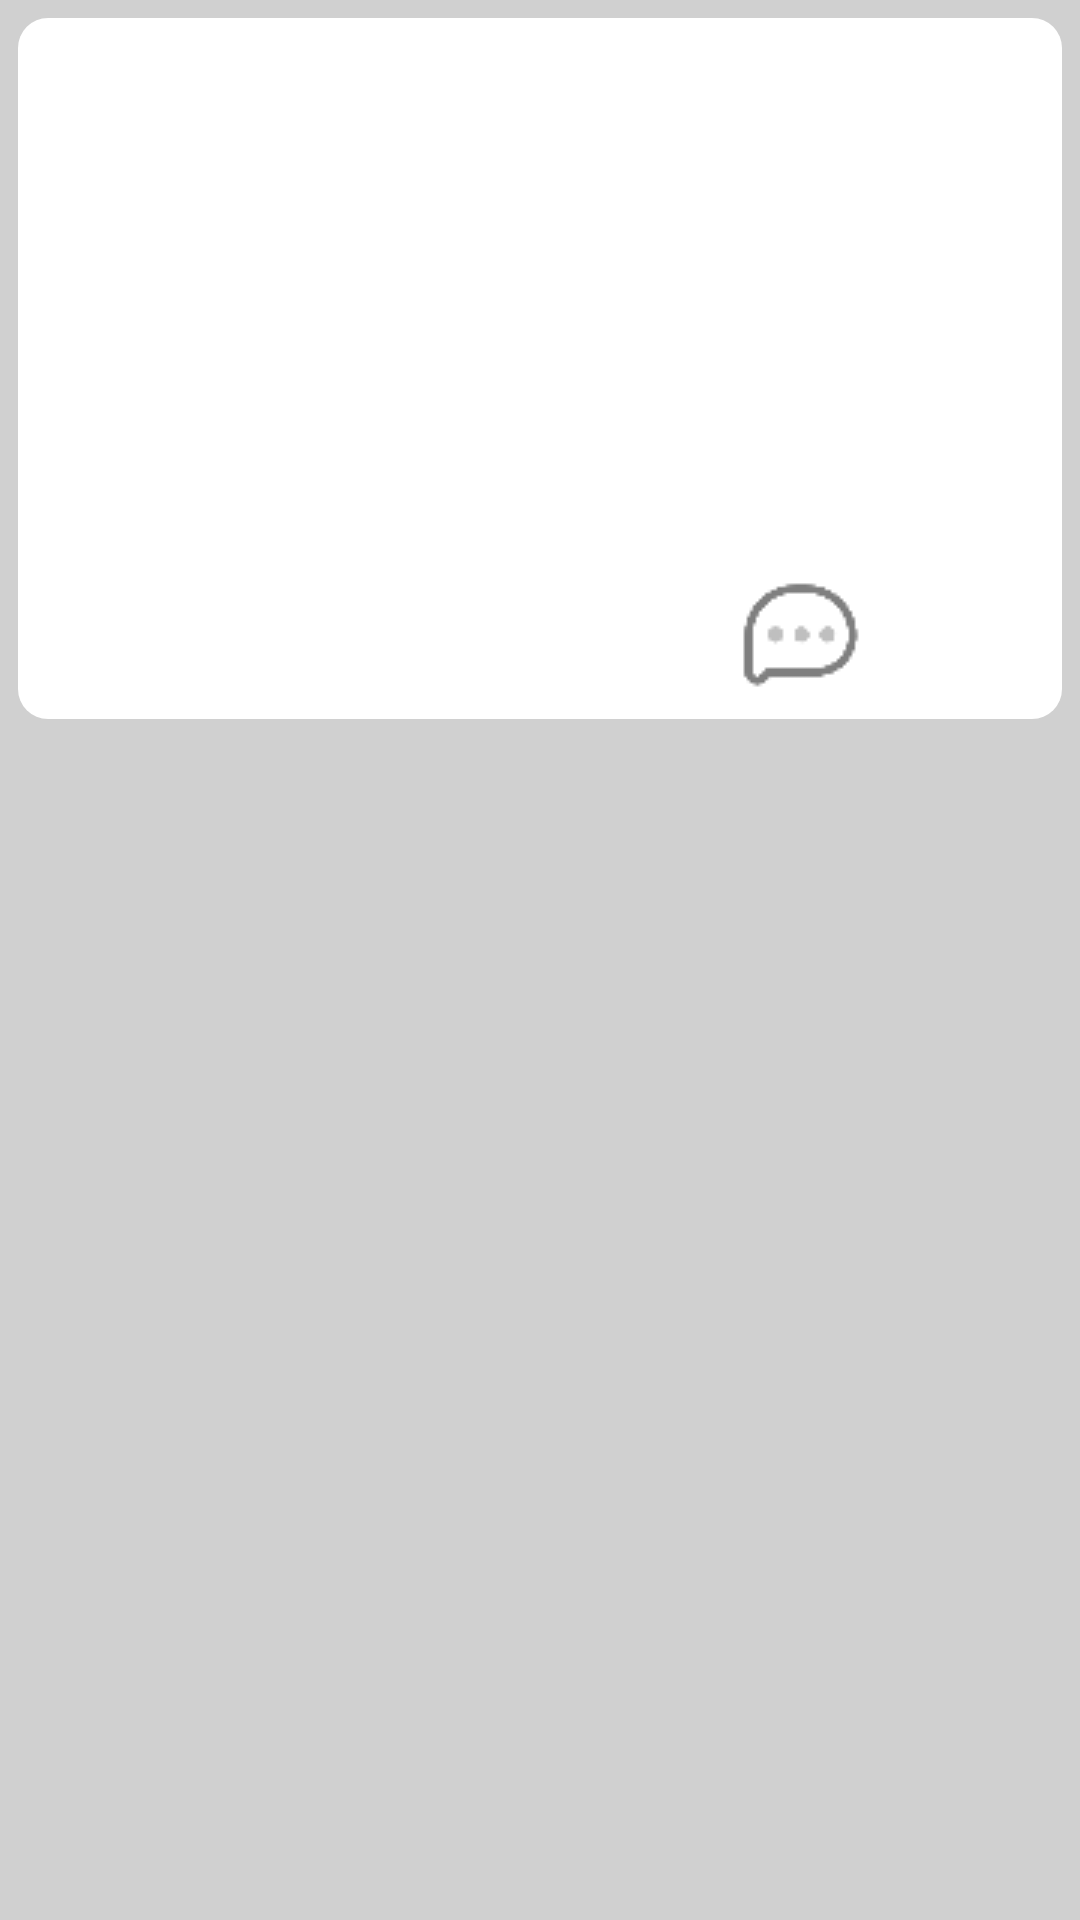

Reconstruct the res/layout file that produces this screen, plus the resources it refers to.
<!-- AndroidManifest.xml: application theme Theme.CampusWindow -->
<!-- res/layout/index_lug_fragment_item.xml -->
<?xml version="1.0" encoding="utf-8"?>
<LinearLayout xmlns:android="http://schemas.android.com/apk/res/android"
    android:layout_width="match_parent"
    android:layout_height="wrap_content"
    android:descendantFocusability="blocksDescendants"
    android:padding="6dp"
    android:background="@color/gray"
    android:orientation="vertical">
    <LinearLayout
        android:layout_width="match_parent"
        android:layout_height="wrap_content"
        android:background="@drawable/shape_all_corners"
        android:orientation="vertical">
        <LinearLayout
            android:id="@+id/rl_user"
            android:layout_marginTop="6dp"
            android:layout_marginLeft="15dp"
            android:layout_width="match_parent"
            android:layout_height="wrap_content"
            android:orientation="horizontal">

            <ImageView
                android:id="@+id/image_user"
                android:layout_width="wrap_content"
                android:layout_height="wrap_content"
                android:foregroundGravity="left" />
            <LinearLayout
                android:layout_marginLeft="10dp"
                android:layout_marginTop="5dp"
                android:layout_width="wrap_content"
                android:layout_height="wrap_content"
                android:orientation="vertical">
                <TextView
                    android:id="@+id/user_name"
                    android:layout_width="307dp"
                    android:layout_height="wrap_content" />
                <TextView
                    android:id="@+id/post_time"
                    android:layout_width="wrap_content"
                    android:layout_height="wrap_content"/>
            </LinearLayout>
        </LinearLayout>

        <TextView
            android:id="@+id/post_title"
            android:layout_marginLeft="6dp"
            android:layout_width="match_parent"
            android:layout_height="wrap_content"
            android:textStyle="bold"
            android:textColor="@color/black"
            android:textSize="25dp"/>
        <RelativeLayout
            android:layout_width="match_parent"
            android:layout_height="wrap_content"
            android:orientation="horizontal">
            <androidx.recyclerview.widget.RecyclerView
                android:id="@+id/rcv_image"
                android:layout_alignParentLeft="true"
                android:layout_width="wrap_content"
                android:layout_height="wrap_content"
                />
            <FrameLayout
                android:layout_width="wrap_content"
                android:layout_height="wrap_content"
                android:layout_alignParentRight="true">
                <ImageView
                    android:id="@+id/iv_overmuch"
                    android:layout_width="100dp"
                    android:layout_height="100dp"
                    />
                <TextView
                    android:id="@+id/tv_overmuch"
                    android:layout_width="100dp"
                    android:layout_height="100dp"
                    android:gravity="center"
                    android:textSize="70dp"/>
            </FrameLayout>

        </RelativeLayout>

        <LinearLayout
            android:layout_width="match_parent"
            android:layout_height="wrap_content"
            android:layout_marginBottom="6dp"
            android:gravity="right"
            android:orientation="horizontal">
            <CheckBox
                android:id="@+id/bt_thumbsup"
                android:layout_width="45dp"
                android:layout_height="45dp"
                android:layout_marginRight="10dp"
                android:button="@null"
                android:background="@drawable/selector_like"/>
            <Button
                android:id="@+id/bt_comments"
                android:layout_width="45dp"
                android:layout_height="45dp"
                android:layout_marginRight="10dp"
                android:background="@drawable/comment2"/>
            <CheckBox
                android:layout_marginRight="10dp"
                android:id="@+id/bt_forward"
                android:layout_width="45dp"
                android:layout_height="45dp"
                android:button="@null"
                android:background="@drawable/selector_collect"/>
        </LinearLayout>
    </LinearLayout>

</LinearLayout>
<!-- resources referenced by this layout -->
<resources>
  <color name="black">#FF000000</color>
  <color name="gray">#D0D0D0</color>
  <!-- drawable comment2: png bitmap (drawable, 789 bytes) -->
  <!-- drawable selector_collect (drawable) -->
  <?xml version="1.0" encoding="utf-8"?>
  <selector xmlns:android="http://schemas.android.com/apk/res/android">
      <item android:state_checked="true"
          android:drawable="@drawable/collect10"/>
      <item android:state_checked="false"
          android:drawable="@drawable/collect9"/>
  </selector>
  <!-- drawable selector_like (drawable) -->
  <?xml version="1.0" encoding="utf-8"?>
  <selector xmlns:android="http://schemas.android.com/apk/res/android">
      <item android:state_checked="true"
          android:drawable="@drawable/like10"/>
      <item android:state_checked="false"
          android:drawable="@drawable/like9"/>
  </selector>
  <!-- drawable shape_all_corners (drawable) -->
  <?xml version="1.0" encoding="utf-8"?>
  <shape xmlns:android="http://schemas.android.com/apk/res/android"
      android:shape="rectangle">
      <solid android:color="@color/white"/>
      <corners
          android:topLeftRadius="10dp"
          android:topRightRadius="10dp"
          android:bottomLeftRadius="10dp"
          android:bottomRightRadius="10dp"/>
  </shape>
  <style name="Theme.CampusWindow" parent="Theme.MaterialComponents.Light.NoActionBar.Bridge">
          
          <item name="colorPrimary">@color/purple_500</item>
          <item name="colorPrimaryVariant">@color/purple_700</item>
          <item name="colorOnPrimary">@color/white</item>
          
          <item name="colorSecondary">@color/teal_200</item>
          <item name="colorSecondaryVariant">@color/teal_700</item>
          <item name="colorOnSecondary">@color/black</item>
          
          <item name="android:statusBarColor">?attr/colorPrimaryVariant</item>
          
      </style>
  <!-- drawable collect10: png bitmap (drawable, 5500 bytes) -->
  <!-- drawable like10: png bitmap (drawable, 4369 bytes) -->
  <color name="white">#FFFFFFFF</color>
  <color name="purple_500">#FF6200EE</color>
  <color name="purple_700">#FF3700B3</color>
  <color name="teal_200">#FF03DAC5</color>
  <color name="teal_700">#FF018786</color>
</resources>
